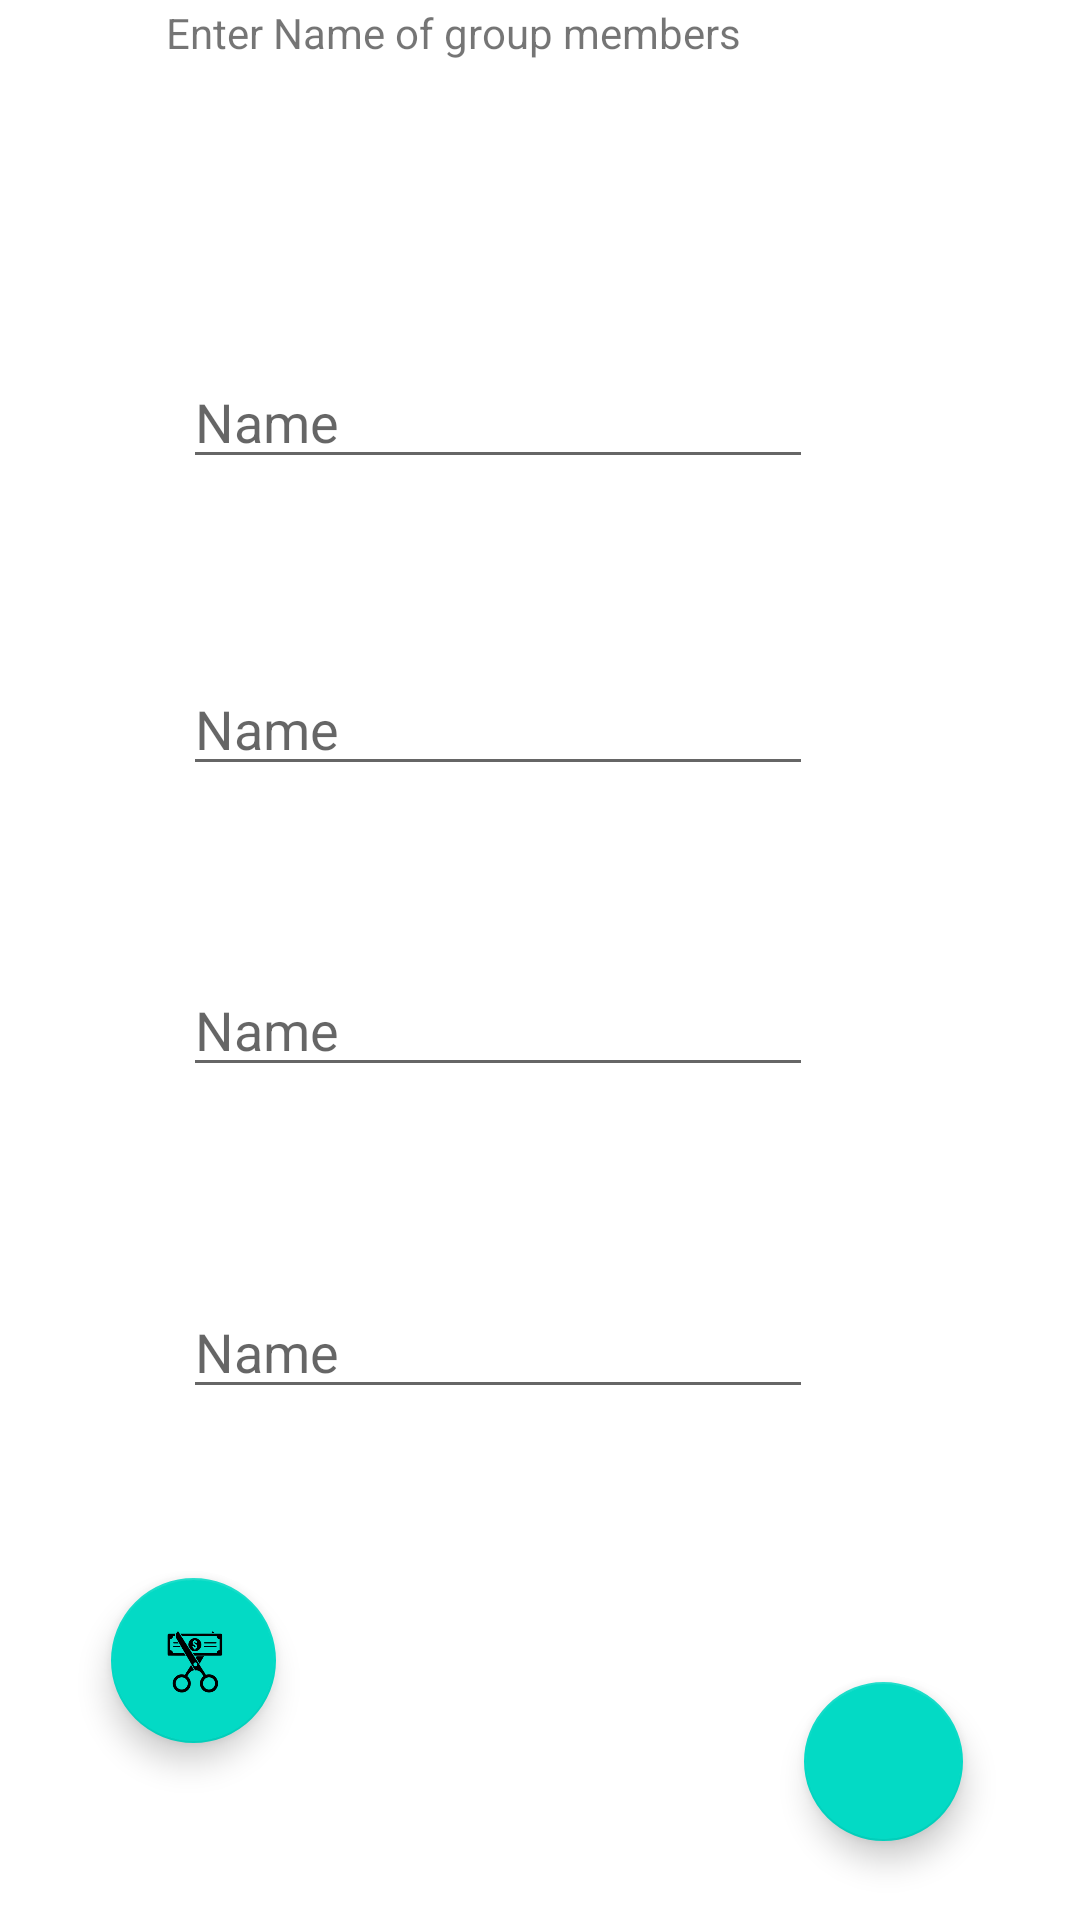

Layout XML and referenced resources for this Android screen:
<!-- AndroidManifest.xml: application theme Theme.TheSplitz -->
<!-- res/layout/fragment_person4.xml -->
<?xml version="1.0" encoding="utf-8"?>
<androidx.constraintlayout.widget.ConstraintLayout xmlns:android="http://schemas.android.com/apk/res/android"
    xmlns:app="http://schemas.android.com/apk/res-auto"
    xmlns:tools="http://schemas.android.com/tools"
    android:layout_width="match_parent"
    android:layout_height="match_parent"
    tools:context=".person4">


    <TextView
        android:id="@+id/textView2"
        android:layout_width="258dp"
        android:layout_height="55dp"
        android:layout_marginTop="36dp"
        android:layout_marginBottom="62dp"
        android:text="Enter Name of group members"
        app:layout_constraintBottom_toTopOf="@+id/editTextTextPersonName6"
        app:layout_constraintEnd_toEndOf="parent"
        app:layout_constraintHorizontal_bias="0.542"
        app:layout_constraintStart_toStartOf="parent"
        app:layout_constraintTop_toTopOf="parent" />

    <EditText
        android:id="@+id/editTextTextPersonName6"
        android:layout_width="wrap_content"
        android:layout_height="wrap_content"
        android:layout_marginStart="5dp"
        android:layout_marginBottom="61dp"
        android:hint="Name"
        android:ems="10"
        android:inputType="textPersonName"
        app:layout_constraintBottom_toTopOf="@+id/editTextTextPersonName7"
        app:layout_constraintEnd_toEndOf="parent"
        app:layout_constraintHorizontal_bias="0.009"
        app:layout_constraintStart_toStartOf="@+id/textView2"
        app:layout_constraintTop_toBottomOf="@+id/textView2" />

    <EditText
        android:id="@+id/editTextTextPersonName7"
        android:layout_width="wrap_content"
        android:layout_height="wrap_content"
        android:layout_marginBottom="59dp"
        android:hint="Name"
        android:ems="10"
        android:inputType="textPersonName"
        app:layout_constraintBottom_toTopOf="@+id/editTextTextPersonName8"
        app:layout_constraintEnd_toEndOf="parent"
        app:layout_constraintHorizontal_bias="0.0"
        app:layout_constraintStart_toStartOf="@+id/editTextTextPersonName6"
        app:layout_constraintTop_toBottomOf="@+id/editTextTextPersonName6" />

    <EditText
        android:id="@+id/editTextTextPersonName8"
        android:layout_width="wrap_content"
        android:layout_height="wrap_content"
        android:layout_marginBottom="66dp"
        android:hint="Name"
        android:ems="10"
        android:inputType="textPersonName"
        app:layout_constraintBottom_toTopOf="@+id/editTextTextPersonName9"
        app:layout_constraintEnd_toEndOf="parent"
        app:layout_constraintHorizontal_bias="0.0"
        app:layout_constraintStart_toStartOf="@+id/editTextTextPersonName7"
        app:layout_constraintTop_toBottomOf="@+id/editTextTextPersonName7" />

    <EditText
        android:id="@+id/editTextTextPersonName9"
        android:layout_width="wrap_content"
        android:layout_height="wrap_content"
        android:layout_marginBottom="91dp"
        android:hint="Name"
        android:ems="10"
        android:inputType="textPersonName"
        app:layout_constraintBottom_toTopOf="@+id/fab2"
        app:layout_constraintEnd_toEndOf="parent"
        app:layout_constraintHorizontal_bias="0.0"
        app:layout_constraintStart_toStartOf="@+id/editTextTextPersonName8"
        app:layout_constraintTop_toBottomOf="@+id/editTextTextPersonName8" />

    <com.google.android.material.floatingactionbutton.FloatingActionButton
        android:id="@+id/fab2"
        android:layout_width="53dp"
        android:layout_height="64dp"
        android:layout_marginBottom="61dp"
        android:clickable="true"
        android:src="@drawable/_212543_200"
        app:layout_constraintBottom_toBottomOf="parent"
        app:layout_constraintEnd_toEndOf="parent"
        app:layout_constraintHorizontal_bias="0.873"
        app:layout_constraintStart_toStartOf="parent"
        app:layout_constraintTop_toBottomOf="@+id/editTextTextPersonName9" />

    <com.google.android.material.floatingactionbutton.FloatingActionButton
        android:id="@+id/done2"
        android:layout_width="64dp"
        android:layout_height="55dp"
        android:clickable="true"
        android:src="@drawable/split01_removebg_preview"
        app:layout_constraintBottom_toBottomOf="parent"
        app:layout_constraintEnd_toStartOf="@+id/fab2"
        app:layout_constraintHorizontal_bias="0.173"
        app:layout_constraintStart_toStartOf="parent"
        app:layout_constraintTop_toTopOf="parent"
        app:layout_constraintVertical_bias="0.899" />
</androidx.constraintlayout.widget.ConstraintLayout>
<!-- resources referenced by this layout -->
<resources>
  <!-- drawable split01_removebg_preview: png bitmap (drawable, 25800 bytes) -->
  <style name="Theme.TheSplitz" parent="Theme.MaterialComponents.DayNight.DarkActionBar">
          
          <item name="colorPrimary">@color/purple_500</item>
          <item name="colorPrimaryVariant">@color/purple_700</item>
          <item name="colorOnPrimary">@color/white</item>
          
          <item name="colorSecondary">@color/teal_200</item>
          <item name="colorSecondaryVariant">@color/teal_700</item>
          <item name="colorOnSecondary">@color/black</item>
          
          <item name="android:statusBarColor" tools:targetApi="l">?attr/colorPrimaryVariant</item>
          
      </style>
  <!-- not gathered from this repository: default colours our renderer supplied (Android Studio template values) -->
  <color name="purple_500">#FF6200EE</color>
  <color name="purple_700">#FF3700B3</color>
  <color name="teal_200">#FF03DAC5</color>
  <color name="teal_700">#FF018786</color>
  <color name="black">#FF000000</color>
  <color name="white">#FFFFFFFF</color>
</resources>
